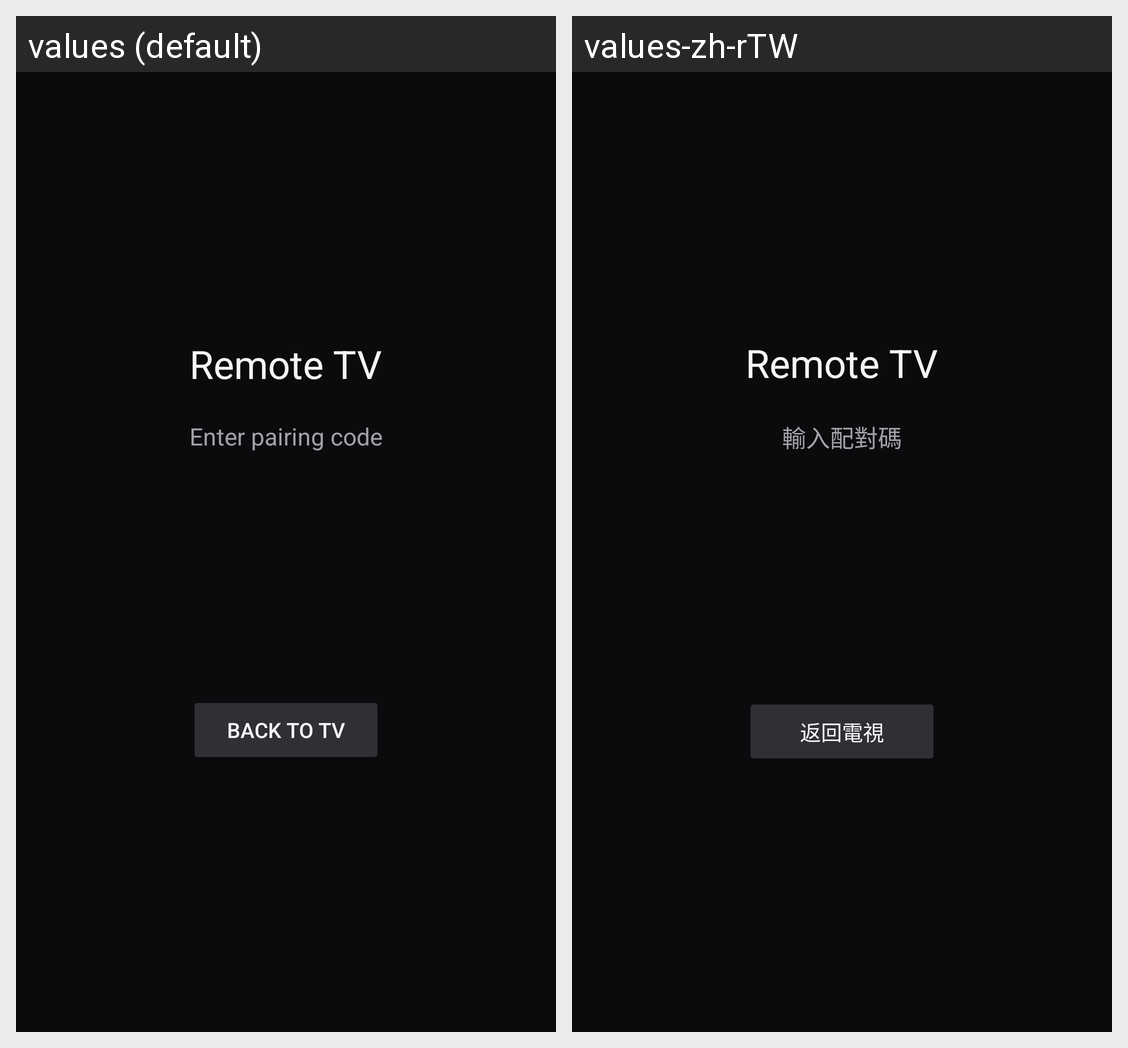

The same Android screen rendered under two of its app's locales, left to right. List the strings drawn on it with the default value and each locale's translation.
Android screen res/layout/activity_main.xml rendered under 2 locales, left to right: values (default), values-zh-rTW. Device: Nexus 5 (rendered at 1080×1920; each locale shown at half size, 540×960, under a caption strip naming it); theme Theme.FakeAtv.
Strings drawn on this screen, with the default value and each locale's value (text and hints the layout hard-codes, and strings that could not be matched under every locale, appear in the picture but are not listed):

app_name
  values: Remote TV
  values-zh-rTW: Remote TV

pairing_title
  values: Enter pairing code
  values-zh-rTW: 輸入配對碼

return_to_tv
  values: Back to TV
  values-zh-rTW: 返回電視
